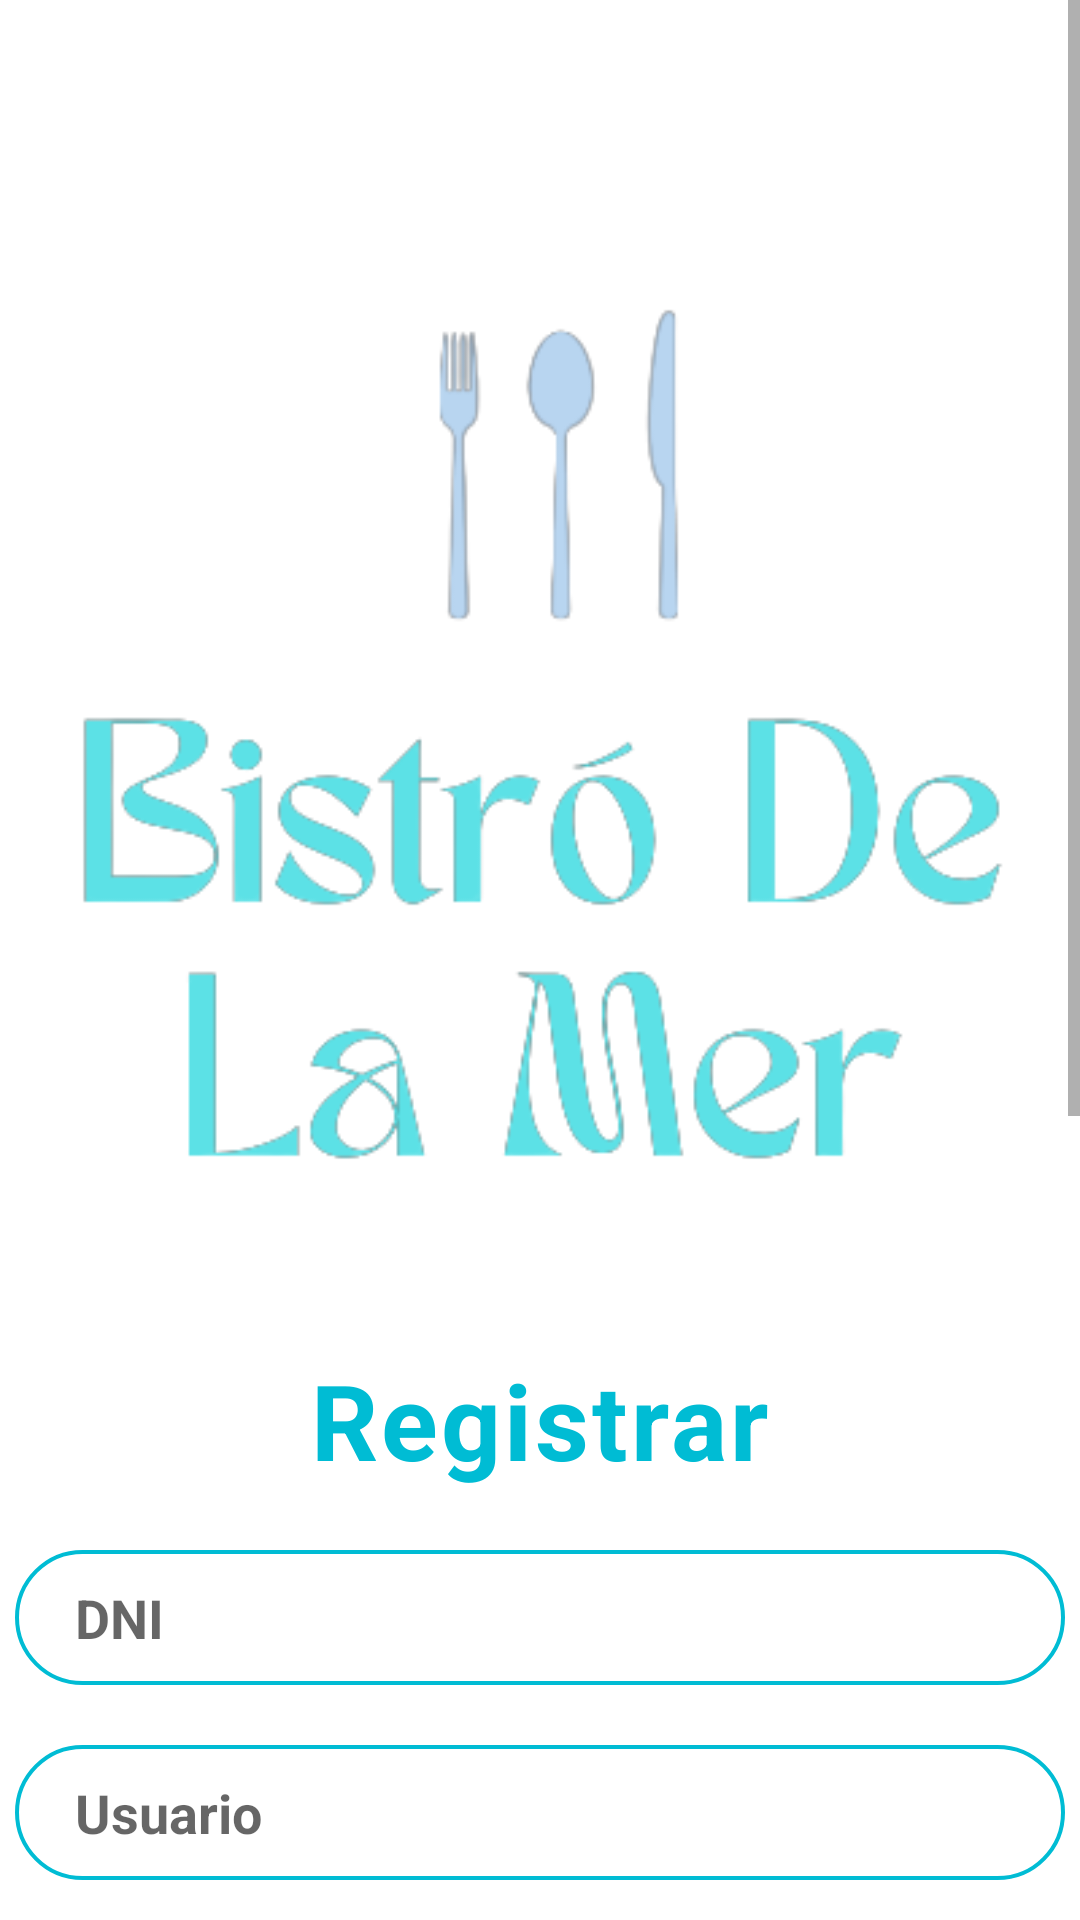

Android layout source for this screen:
<!-- AndroidManifest.xml: application theme Theme.MesonRafaelAlberti -->
<!-- res/layout/activity_registrar_bdlm.xml -->
<?xml version="1.0" encoding="utf-8"?>
<LinearLayout
    xmlns:android="http://schemas.android.com/apk/res/android"
    android:layout_width="match_parent"
    android:layout_height="match_parent"
    android:orientation="vertical"
    android:gravity="center_horizontal"
    xmlns:app="http://schemas.android.com/apk/res-auto">


    <ScrollView
        android:layout_width="match_parent"
        android:layout_height="match_parent"
        android:orientation="vertical"
        android:gravity="center_horizontal">

        <LinearLayout
            android:layout_width="match_parent"
            android:layout_height="wrap_content"
            android:orientation="vertical"
            android:gravity="center_horizontal">

            <ImageView
                android:layout_width="500dp"
                android:layout_height="450dp"
                android:src="@drawable/bistro_de_la_mer_removebg_azul" />

            <TextView
                android:layout_width="wrap_content"
                android:layout_height="wrap_content"
                android:letterSpacing="0.03"
                android:text="Registrar"
                android:textColor="#00BCD4"
                android:textSize="35dp"
                android:textStyle="bold" />

            <EditText
                android:id="@+id/edDniBDLM"
                android:layout_width="350dp"
                android:layout_height="45dp"
                android:layout_marginTop="20dp"
                android:background="@drawable/forget"
                android:hint="DNI"
                android:paddingLeft="20dp"
                android:textColor="#000000"
                android:textSize="18dp"
                android:textStyle="bold" />

            <EditText
                android:id="@+id/edUsuarioBDLM"
                android:layout_width="350dp"
                android:layout_height="45dp"
                android:layout_marginTop="20dp"
                android:background="@drawable/forget"
                android:hint="Usuario"
                android:paddingLeft="20dp"
                android:textColor="#000000"
                android:textSize="18dp"
                android:textStyle="bold" />

            <EditText
                android:id="@+id/edContrasenaBDLM"
                android:layout_width="350dp"
                android:layout_height="45dp"
                android:layout_marginTop="20dp"
                android:background="@drawable/forget"
                android:hint="Contraseña"
                android:inputType="textPassword"
                android:paddingLeft="20dp"
                android:textColor="#000000"
                android:textSize="18dp"
                android:textStyle="bold" />

            <EditText
                android:id="@+id/edNombreBDLM"
                android:layout_width="350dp"
                android:layout_height="45dp"
                android:layout_marginTop="20dp"
                android:background="@drawable/forget"
                android:hint="Nombre"
                android:paddingLeft="20dp"
                android:textColor="#000000"
                android:textSize="18dp"
                android:textStyle="bold" />

            <EditText
                android:id="@+id/edApellidoBDLM"
                android:layout_width="350dp"
                android:layout_height="45dp"
                android:layout_marginTop="20dp"
                android:background="@drawable/forget"
                android:hint="Apellido"
                android:paddingLeft="20dp"
                android:textColor="#000000"
                android:textSize="18dp"
                android:textStyle="bold" />

            <EditText
                android:id="@+id/edEmailBDLM"
                android:layout_width="350dp"
                android:layout_height="45dp"
                android:layout_marginTop="20dp"
                android:background="@drawable/forget"
                android:hint="Email"
                android:paddingLeft="20dp"
                android:textColor="#000000"
                android:textSize="18dp"
                android:textStyle="bold" />

            <EditText
                android:id="@+id/edTelefonoTGC"
                android:layout_width="350dp"
                android:layout_height="45dp"
                android:layout_marginTop="20dp"
                android:background="@drawable/forget"
                android:ems="10"
                android:inputType="phone"
                android:hint="Número de Telefono"
                android:paddingLeft="20dp"
                android:textColor="#0d6e6a"
                android:textSize="18dp"
                android:textStyle="bold"
                />

            <Button
                android:id="@+id/btn_registrarBDLM"
                android:layout_width="350dp"
                android:layout_height="50dp"
                android:layout_marginTop="25dp"
                android:backgroundTint="#00BCD4"
                android:text="Registrar"
                android:textColor="#FFF"
                android:textSize="18dp"
                android:textStyle="bold"
                app:cornerRadius="20dp" />

            <TextView
                android:layout_width="wrap_content"
                android:layout_height="wrap_content"
                android:layout_marginTop="15dp"
                android:text="¿Ya tienes una cuenta creada? Inicia Sesión"
                android:textColor="#00BCD4"
                android:textSize="18dp"
                android:onClick="LoginBDLM"
                android:textStyle="bold"
                android:layout_marginBottom="35dp"
                />

        </LinearLayout>
    </ScrollView>

</LinearLayout>
<!-- resources referenced by this layout -->
<resources>
  <!-- drawable bistro_de_la_mer_removebg_azul: png bitmap (drawable, 36802 bytes) -->
  <!-- drawable forget (drawable) -->
  <shape xmlns:android="http://schemas.android.com/apk/res/android">
      <stroke android:width="1.3dp" android:color="#00BCD4" />
      <padding android:left="10dp" android:top="10dp" android:right="10dp" android:bottom="10dp" />
      <corners android:radius="40dp" />
  </shape>
  <style name="Theme.MesonRafaelAlberti" parent="Theme.MaterialComponents.DayNight.DarkActionBar">
          
          <item name="colorPrimary">@color/purple_500</item>
          <item name="colorPrimaryVariant">@color/purple_700</item>
          <item name="colorOnPrimary">@color/white</item>
          
          <item name="colorSecondary">@color/teal_200</item>
          <item name="colorSecondaryVariant">@color/teal_700</item>
          <item name="colorOnSecondary">@color/black</item>
          
          <item name="android:statusBarColor">?attr/colorPrimaryVariant</item>
          
      </style>
  <color name="purple_500">#FF6200EE</color>
  <color name="purple_700">#FF3700B3</color>
  <color name="white">#FFFFFFFF</color>
  <color name="teal_200">#FF03DAC5</color>
  <color name="teal_700">#FF018786</color>
  <color name="black">#FF000000</color>
</resources>
